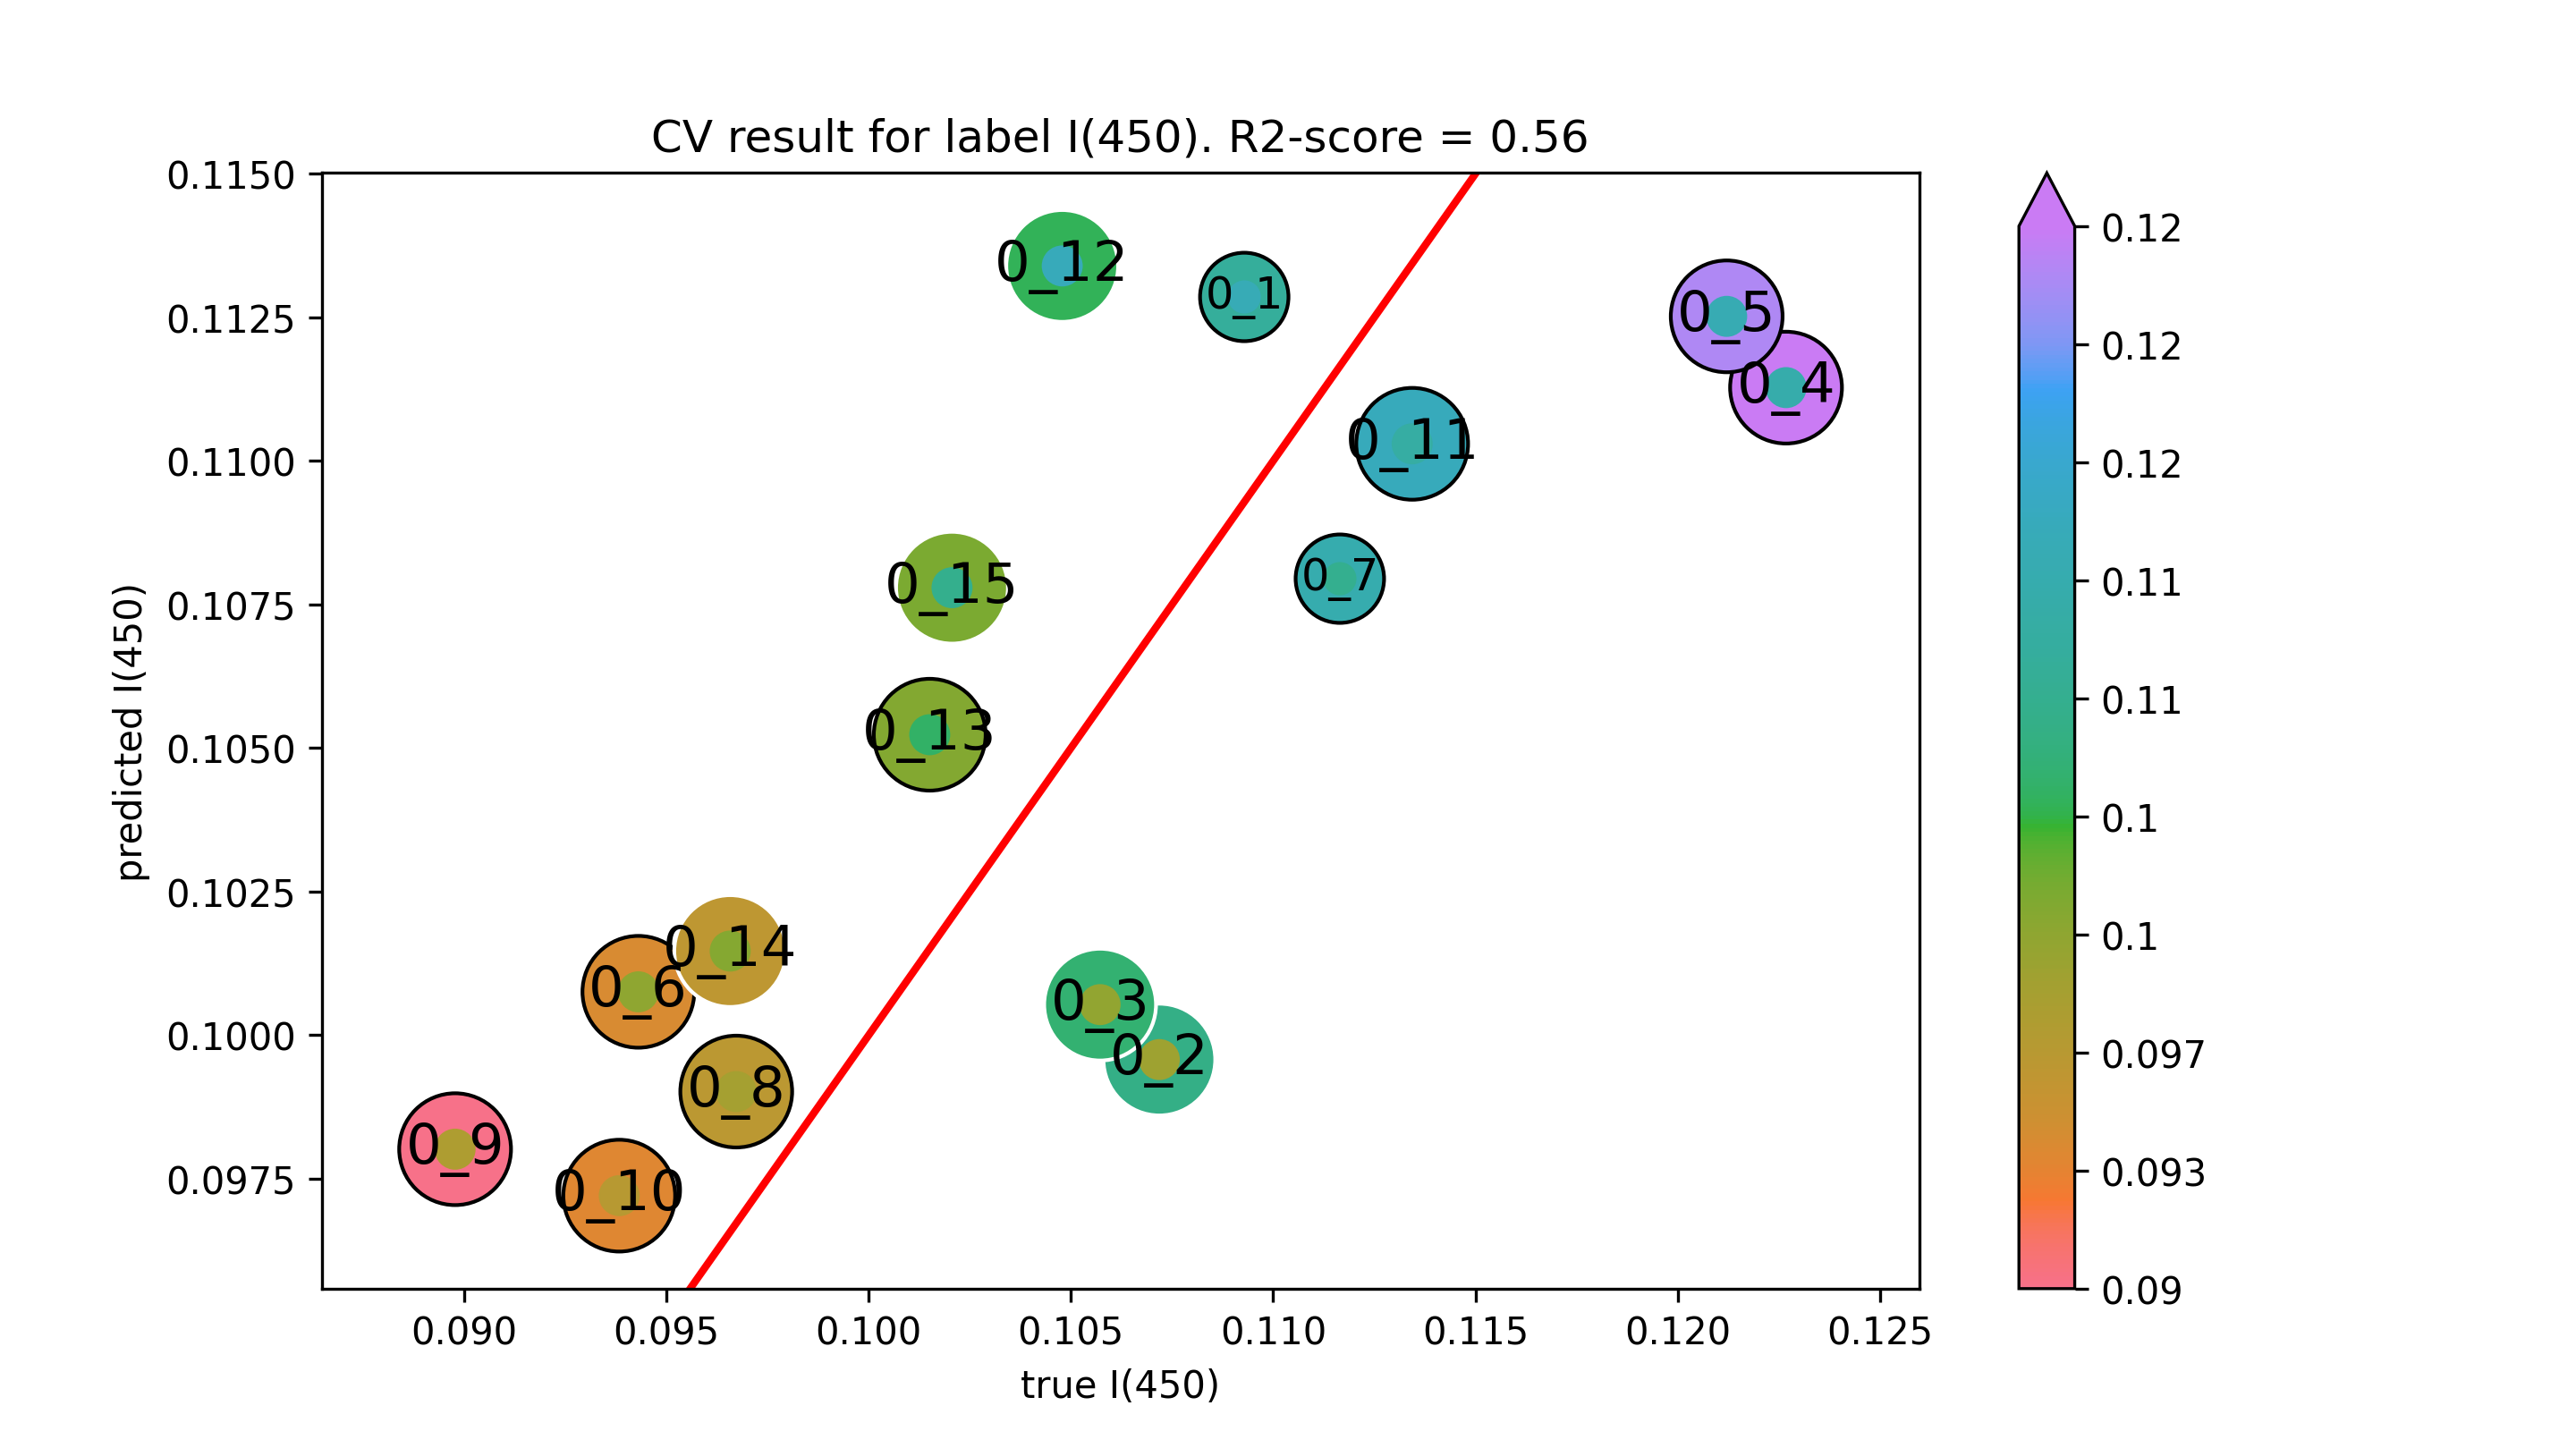

The table this chart was drawn from, first rows:
true I(450), predicted I(450)
0.1093, 0.1129
0.1072, 0.09957
0.1057, 0.1005
0.1227, 0.1113
0.1212, 0.1125
0.0943, 0.1008
0.1116, 0.1079
0.09672, 0.09902
0.08977, 0.09801
0.09383, 0.0972
0.1134, 0.1103
0.1048, 0.1134
0.1015, 0.1052
0.09657, 0.1015
0.1021, 0.1078
